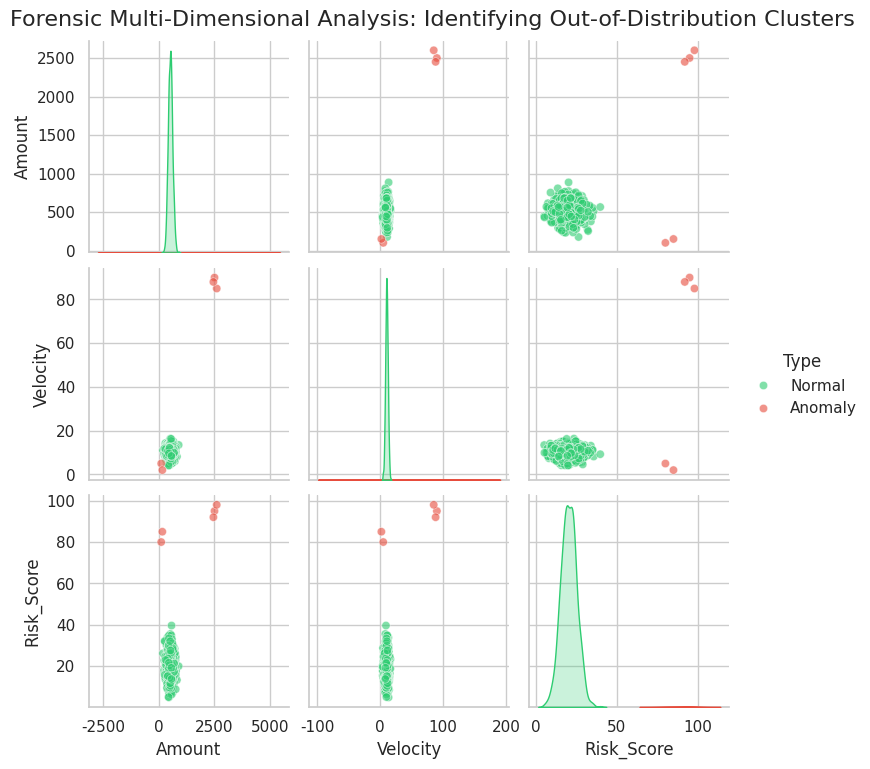

Write Python code to recreate this figure.
import pandas as pd
import numpy as np
import seaborn as sns
import matplotlib.pyplot as plt

# 1. Create a "High-Stakes" Dataset
np.random.seed(42)
n_points = 1000
normal_data = pd.DataFrame({
    'Amount': np.random.normal(500, 100, n_points),
    'Velocity': np.random.normal(10, 2, n_points),
    'Risk_Score': np.random.normal(20, 5, n_points),
    'Type': 'Normal'
})

# 2. Inject "Sophisticated" Anomalies (Clusters)
anomalies = pd.DataFrame({
    'Amount': [2500, 2600, 2450, 100, 150],
    'Velocity': [90, 85, 88, 5, 2],
    'Risk_Score': [95, 98, 92, 80, 85],
    'Type': 'Anomaly'
})

df = pd.concat([normal_data, anomalies])

# 3. Create a Professional Pair Plot
sns.set_theme(style="whitegrid")
g = sns.pairplot(df, hue='Type', palette={'Normal': '#2ecc71', 'Anomaly': '#e74c3c'},
                 diag_kind='kde', plot_kws={'alpha': 0.6})
g.fig.suptitle("Forensic Multi-Dimensional Analysis: Identifying Out-of-Distribution Clusters", y=1.02, fontsize=16)
plt.savefig('forensic_clusters.png')
plt.show()
